The GitHub repository raikilon/logos-recognition contains a labelled image folder "images" with 6 categories: DHL, FedEx, Mastercard, PayPal, UPS, Visa. Examples follow, each with its label.

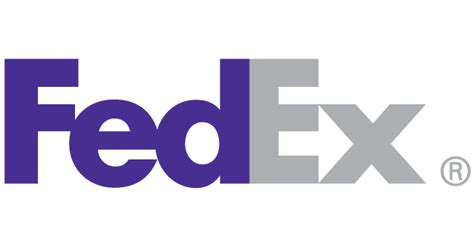
Label: FedEx

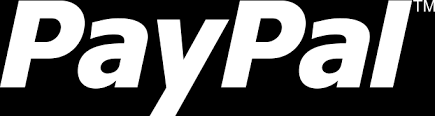
Label: PayPal

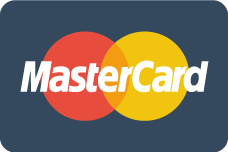
Label: Mastercard

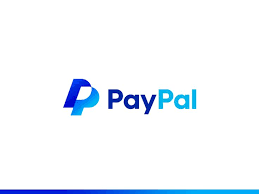
Label: PayPal

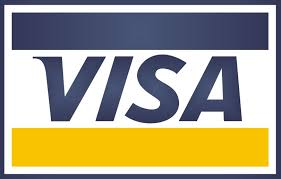
Label: Visa

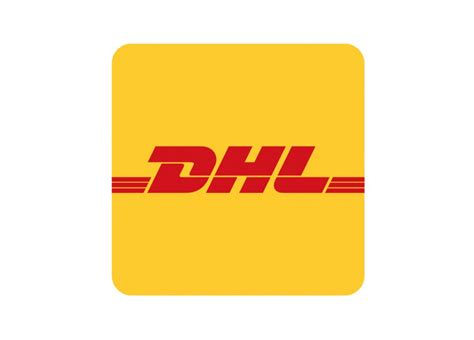
Label: DHL
